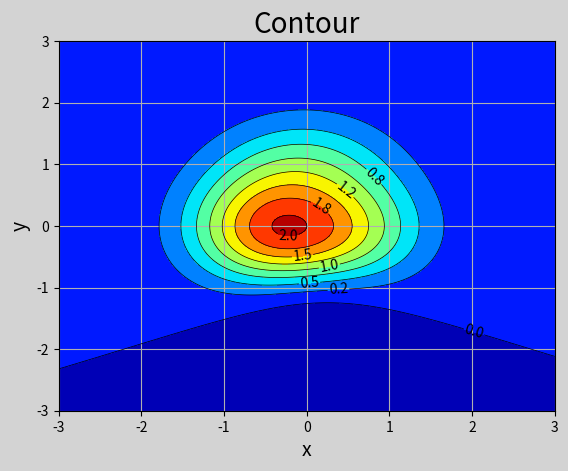

Write the Python code that produced this figure. (Note: this script raises an exception after producing the figure.)
import numpy as np
import matplotlib.pyplot as plt

n = 1000
# 生成网格化坐标矩阵
x, y = np.meshgrid(np.linspace(-3, 3, n), np.linspace(-3, 3, n))
# 根据每个网格点坐标，通过某个公式计算z高度坐标
z = (2 - x/2 + x**2 + y**3) * np.exp(-x**2 - y**2)
plt.figure('Contour', facecolor='lightgray')
plt.title('Contour', fontsize=20)
plt.xlabel('x', fontsize=14)
plt.ylabel('y', fontsize=14)
plt.tick_params(labelsize=10)
plt.grid(linestyle='-')
plt.contourf(x, y, z, 8, cmap='jet')
cntr = plt.contour(x, y, z, 8, colors='black', linewidths=0.5)
plt.clabel(cntr, inline_spacing=1, fmt='%.1f', fontsize=10) 
plt.show()

from mpl_toolkits.mplot3d import axes3d

n = 500
x = np.random.normal(0, 1, n)
y = np.random.normal(0, 1, n)
z = np.random.normal(0, 1, n)
plt.figure('3D scatter')
ax3d = plt.gca(projection='3d')
d = x ** 2 + y ** 2 + z ** 2
ax3d.scatter(x, y, z, s=70, c=d, alpha=0.7, cmap='jet')
ax3d.set_xlabel('x')
ax3d.set_ylabel('y')
ax3d.set_zlabel('z')
plt.tight_layout()
plt.show()